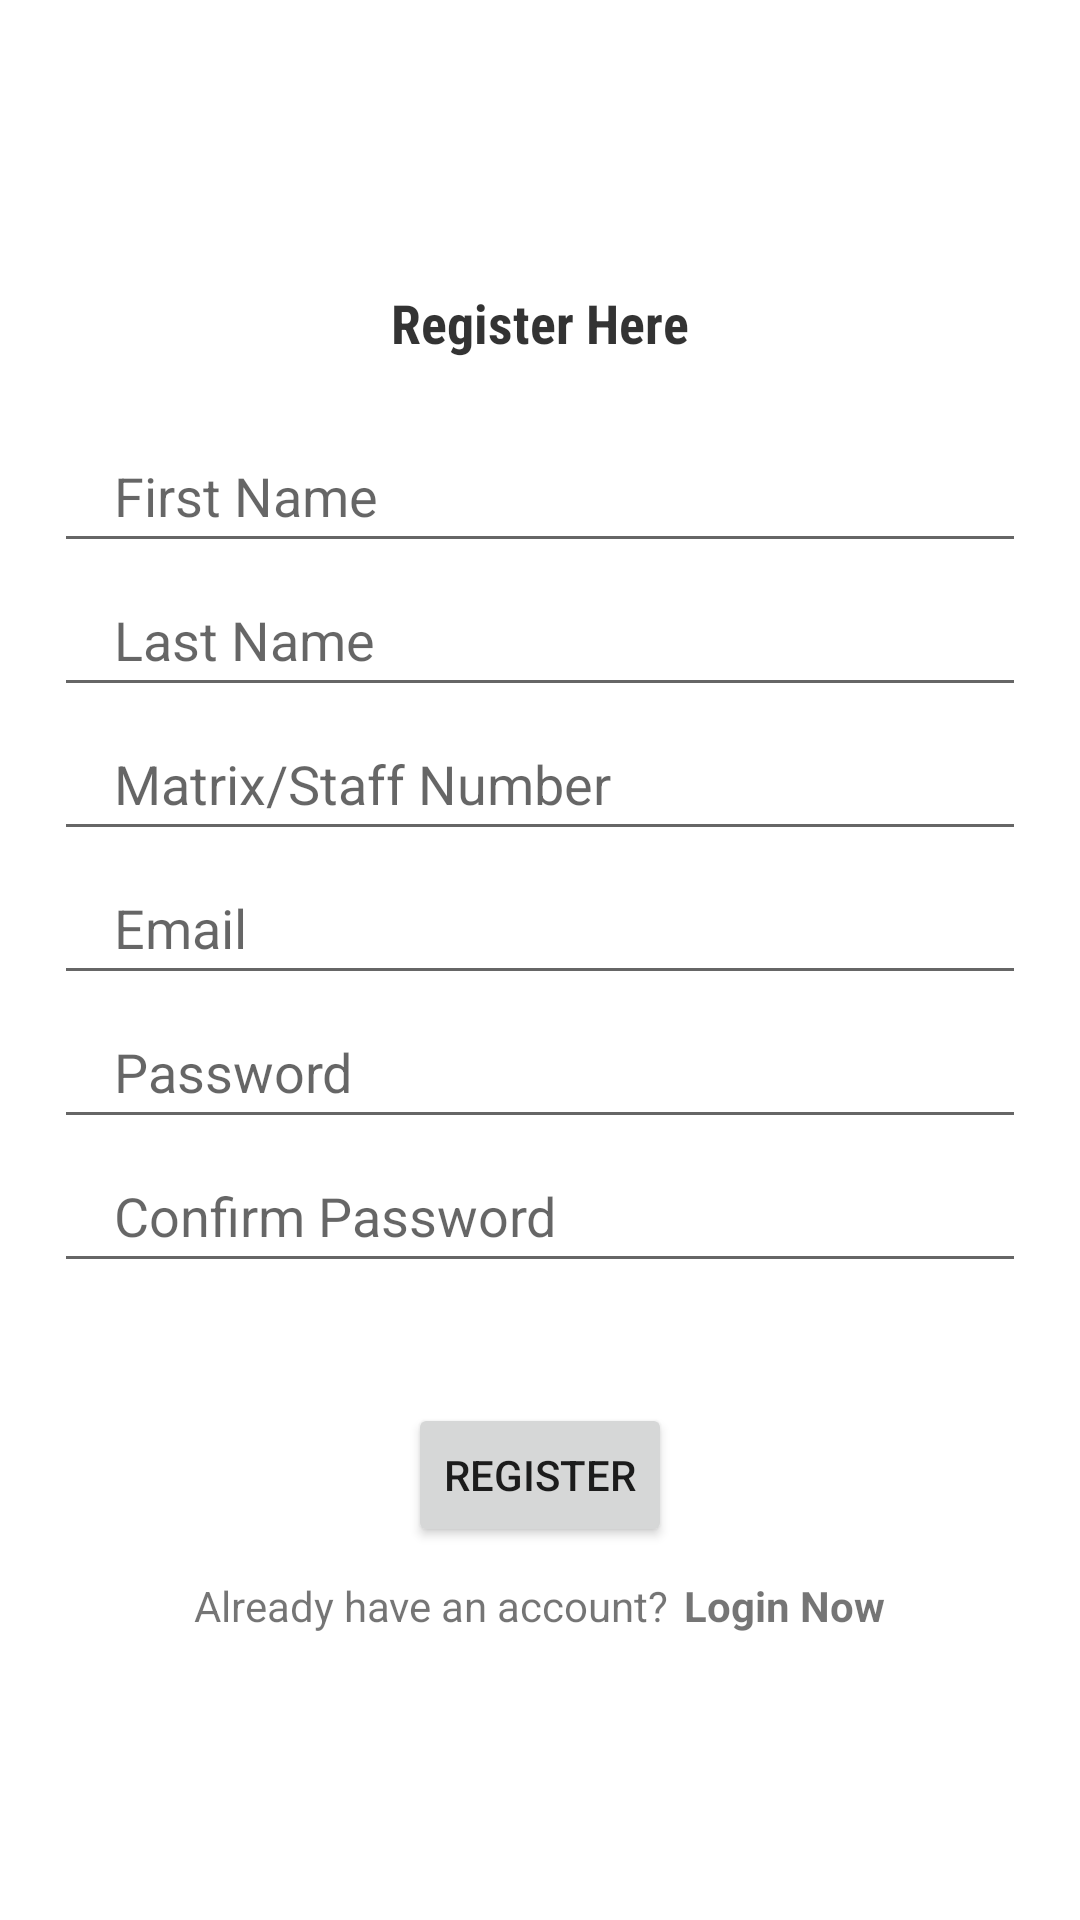

Here is an Android app screen rendered from its layout file. Give the layout XML and the strings, colors and styles it references.
<!-- AndroidManifest.xml: application theme Theme.TapNEatApplication -->
<!-- res/layout/activity_register.xml -->
<?xml version="1.0" encoding="utf-8"?>
<LinearLayout xmlns:android="http://schemas.android.com/apk/res/android"
    xmlns:app="http://schemas.android.com/apk/res-auto"
    xmlns:tools="http://schemas.android.com/tools"
    android:layout_width="match_parent"
    android:layout_height="match_parent"
    android:orientation="vertical"
    android:gravity="center"
    tools:context=".Register">

    <TextView
        android:layout_width="wrap_content"
        android:layout_height="wrap_content"
        android:text="Register Here"
        android:textStyle="bold"
        android:textColor="#cc000000"
        android:fontFamily="sans-serif-condensed"
        android:textSize="18sp" />

    <EditText
        android:layout_marginTop="20dp"
        android:id="@+id/firstName"
        android:layout_width="324dp"
        android:layout_height="wrap_content"
        android:layout_marginStart="20dp"
        android:layout_marginEnd="20dp"
        android:hint="First Name"
        android:inputType="text"
        android:maxLines="1"
        android:minHeight="48dp"
        android:paddingStart="20dp"
        android:paddingEnd="0dp" />

    <EditText
        android:id="@+id/lastName"
        android:layout_width="324dp"
        android:layout_height="wrap_content"
        android:layout_marginStart="20dp"
        android:layout_marginEnd="20dp"
        android:hint="Last Name"
        android:inputType="text"
        android:maxLines="1"
        android:minHeight="48dp"
        android:paddingStart="20dp"
        android:paddingEnd="0dp" />

    <EditText
        android:id="@+id/userID"
        android:layout_width="324dp"
        android:layout_height="wrap_content"
        android:layout_marginStart="20dp"
        android:layout_marginEnd="20dp"
        android:hint="Matrix/Staff Number"
        android:inputType="textCapSentences"
        android:maxLines="1"
        android:minHeight="48dp"
        android:paddingStart="20dp"
        android:paddingEnd="0dp" />

    <EditText
        android:id="@+id/userEmail"
        android:layout_width="324dp"
        android:layout_height="wrap_content"
        android:layout_marginStart="20dp"
        android:layout_marginEnd="20dp"
        android:hint="Email"
        android:inputType="textEmailAddress"
        android:maxLines="1"
        android:minHeight="48dp"
        android:paddingStart="20dp"
        android:paddingEnd="0dp" />

    <EditText
        android:id="@+id/userPwd"
        android:layout_width="324dp"
        android:layout_height="wrap_content"
        android:layout_marginStart="20dp"
        android:layout_marginEnd="20dp"
        android:hint="Password"
        android:inputType="textPassword"
        android:maxLines="1"
        android:minHeight="48dp"
        android:paddingStart="20dp"
        android:paddingEnd="0dp" />

    <EditText
        android:id="@+id/ComUserPwd"
        android:layout_width="324dp"
        android:layout_height="wrap_content"
        android:layout_marginStart="20dp"
        android:layout_marginEnd="20dp"
        android:hint="Confirm Password"
        android:inputType="textPassword"
        android:maxLines="1"
        android:minHeight="48dp"
        android:paddingStart="20dp"
        android:paddingEnd="0dp" />

    <androidx.appcompat.widget.AppCompatButton
        android:id="@+id/regBtn"
        android:layout_width="wrap_content"
        android:layout_height="wrap_content"
        android:layout_marginStart="20dp"
        android:layout_marginEnd="20dp"
        android:layout_marginTop="40dp"
        android:text="Register"/>

    <LinearLayout
        android:layout_width="wrap_content"
        android:layout_height="wrap_content"
        android:orientation="horizontal"
        android:layout_gravity="center"
        android:layout_marginTop="10dp">

        <TextView
            android:layout_width="wrap_content"
            android:layout_height="wrap_content"
            android:text="Already have an account?"/>
        <TextView
            android:layout_marginStart="5dp"
            android:id="@+id/loginNowBtn"
            android:layout_width="wrap_content"
            android:layout_height="wrap_content"
            android:text="Login Now"
            android:textStyle="bold"/>
    </LinearLayout>

</LinearLayout>
<!-- resources referenced by this layout -->
<resources>
  <style name="Theme.TapNEatApplication" parent="Theme.MaterialComponents.DayNight.NoActionBar">
          
          <item name="colorPrimary">@color/purple_500</item>
          <item name="colorPrimaryVariant">@color/purple_700</item>
          <item name="colorOnPrimary">@color/white</item>
          
          <item name="colorSecondary">@color/teal_200</item>
          <item name="colorSecondaryVariant">@color/teal_700</item>
          <item name="colorOnSecondary">@color/black</item>
          
          <item name="android:statusBarColor">?attr/colorPrimaryVariant</item>
          
      </style>
  <!-- not gathered from this repository: default colours our renderer supplied (Android Studio template values) -->
  <color name="purple_500">#FF6200EE</color>
  <color name="purple_700">#FF3700B3</color>
  <color name="teal_200">#FF03DAC5</color>
  <color name="teal_700">#FF018786</color>
  <color name="black">#FF000000</color>
  <color name="white">#FFFFFFFF</color>
</resources>
